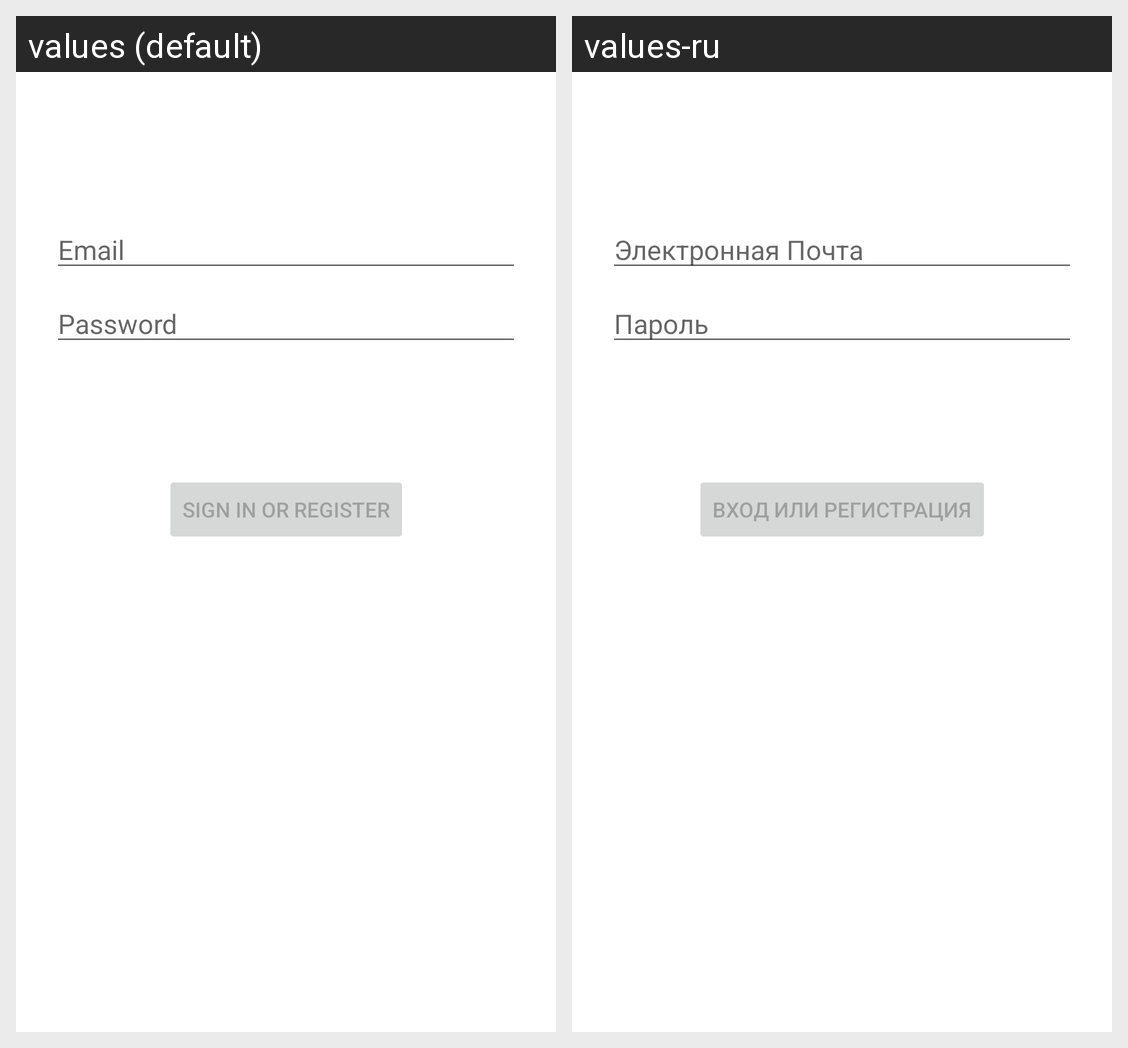

The same Android screen rendered under two of its app's locales, left to right. List the strings drawn on it with the default value and each locale's translation.
Android screen res/layout/fragment_login.xml rendered under 2 locales, left to right: values (default), values-ru. Device: Nexus 5 (rendered at 1080×1920; each locale shown at half size, 540×960, under a caption strip naming it); theme Theme.NewJobIt.
Strings drawn on this screen, with the default value and each locale's value (text and hints the layout hard-codes, and strings that could not be matched under every locale, appear in the picture but are not listed):

prompt_email
  values: Email
  values-ru: Электронная Почта

prompt_password
  values: Password
  values-ru: Пароль

action_sign_in
  values: Sign in or register
  values-ru: Вход или Регистрация
